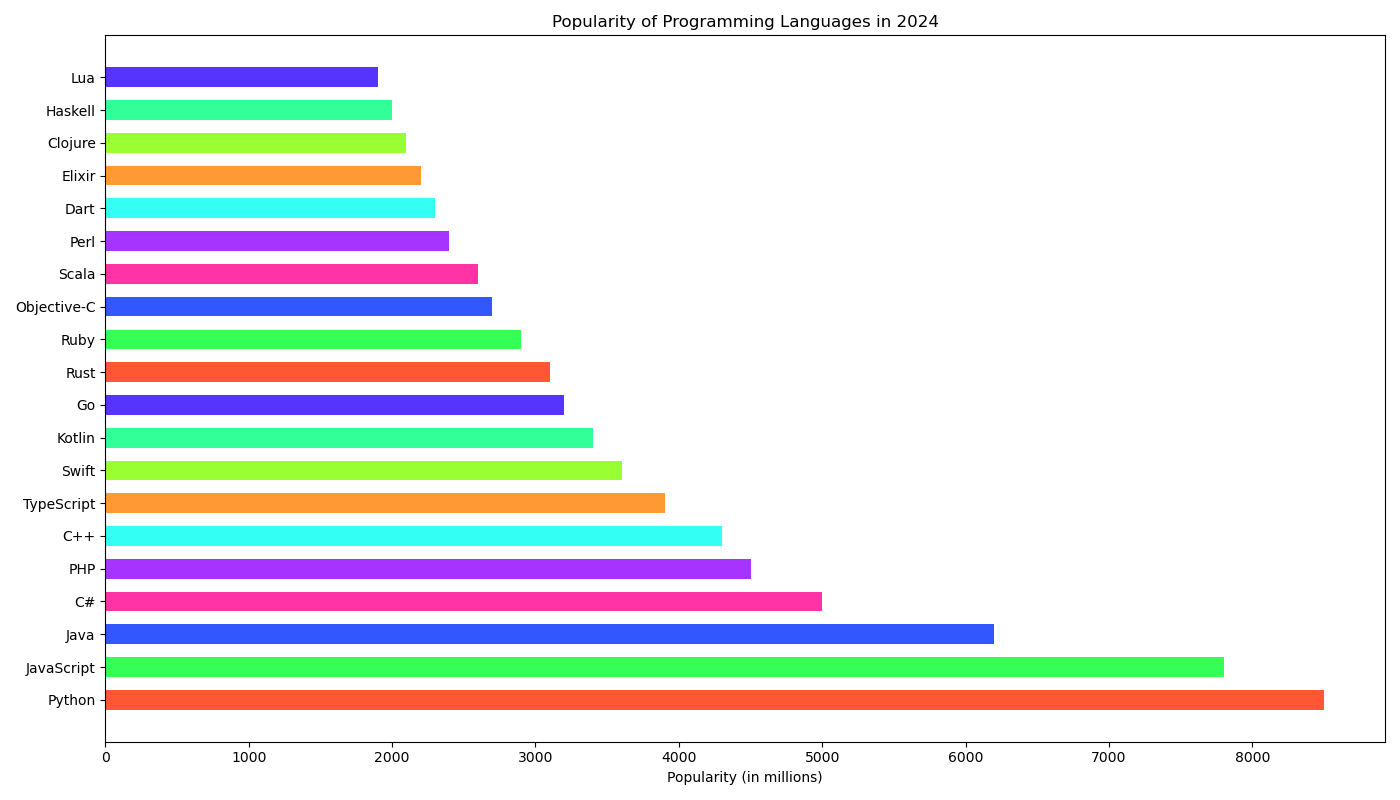

The file beside this chart, header and first rows:
Programming Language, Popularity (in millions)
Python, 8500
JavaScript, 7800
Java, 6200
C#, 5000
PHP, 4500
C++, 4300
TypeScript, 3900
Swift, 3600
Kotlin, 3400
Go, 3200
Rust, 3100
Ruby, 2900
Objective-C, 2700
Scala, 2600
Perl, 2400
Dart, 2300
Elixir, 2200
Clojure, 2100
Haskell, 2000
Lua, 1900
